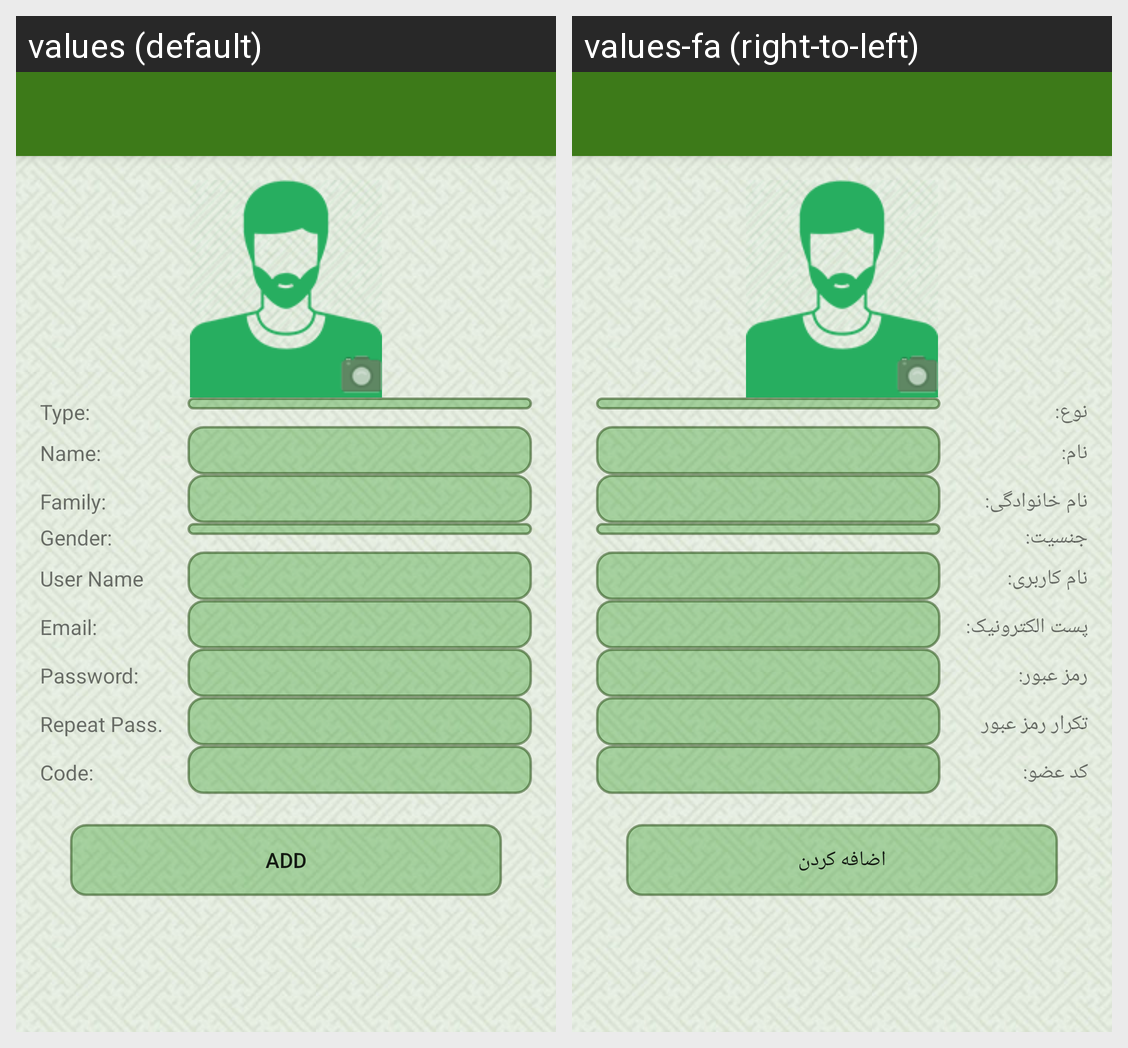

For this localized Android screen grid, give each drawn string resource with its value in every locale shown.
Android screen res/layout/activity_company_add_member.xml rendered under 2 locales, left to right: values (default), values-fa (right-to-left). Device: Nexus 5 (rendered at 1080×1920; each locale shown at half size, 540×960, under a caption strip naming it); theme AppTheme.NoActionBar.
Strings drawn on this screen, with the default value and each locale's value (text and hints the layout hard-codes, and strings that could not be matched under every locale, appear in the picture but are not listed):

Type
  values: Type:
  values-fa: نوع:

Name
  values: Name:
  values-fa: نام:

Family
  values: Family:
  values-fa: نام خانوادگی:

Gender
  values: Gender:
  values-fa: جنسیت:

userName
  values: User Name
  values-fa: نام کاربری:

Email
  values: Email:
  values-fa: پست الکترونیک:

Password
  values: Password:
  values-fa: رمز عبور:

et_RepPassword
  values: Repeat Pass.
  values-fa: تکرار رمز عبور

Code
  values: Code:
  values-fa: کد عضو:

btn_Add
  values: Add
  values-fa: اضافه کردن
